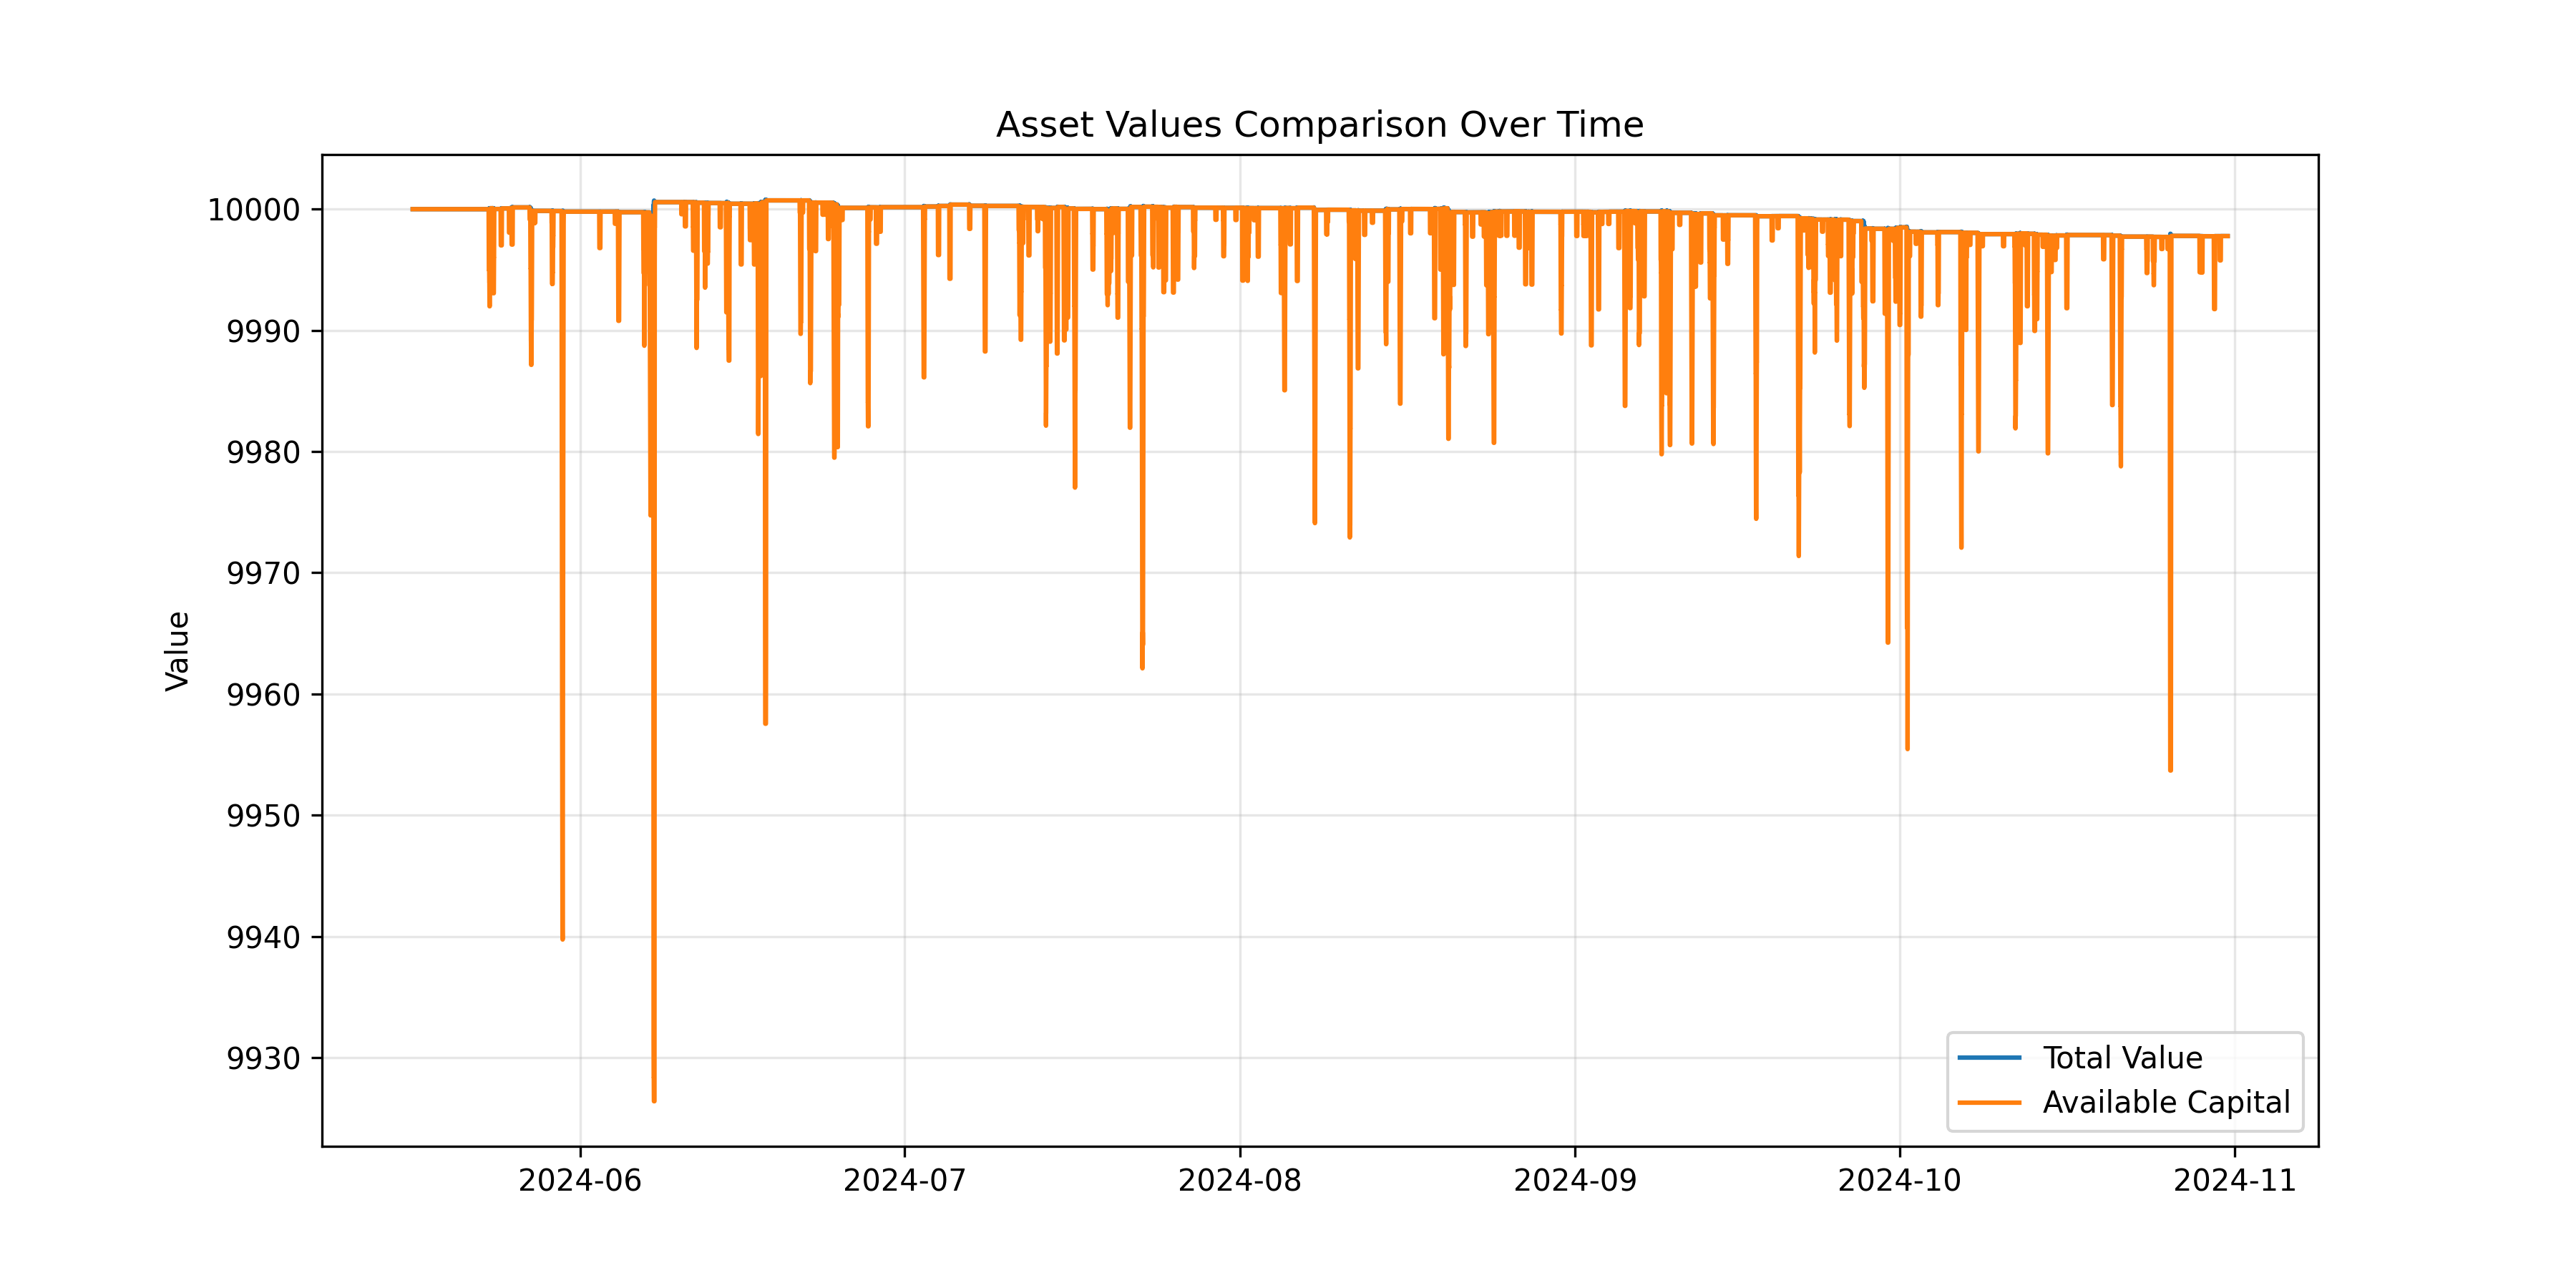

The data file committed next to this chart (first rows):
timestamp, Total Value, Available Capital, datetime
1715861100000, 10000, 10000, 2024-05-16 12:05:00
1715861400000, 10000, 10000, 2024-05-16 12:10:00
1715861700000, 10000, 10000, 2024-05-16 12:15:00
1715862000000, 10000, 10000, 2024-05-16 12:20:00
1715862300000, 10000, 10000, 2024-05-16 12:25:00
1715862600000, 10000, 10000, 2024-05-16 12:30:00
1715862900000, 10000, 10000, 2024-05-16 12:35:00
1715863200000, 10000, 10000, 2024-05-16 12:40:00
1715863500000, 10000, 10000, 2024-05-16 12:45:00
1715863800000, 10000, 10000, 2024-05-16 12:50:00
1715864100000, 10000, 10000, 2024-05-16 12:55:00
1715864400000, 10000, 10000, 2024-05-16 13:00:00
1715864700000, 10000, 10000, 2024-05-16 13:05:00
1715865000000, 10000, 10000, 2024-05-16 13:10:00
1715865300000, 10000, 10000, 2024-05-16 13:15:00
1715865600000, 10000, 10000, 2024-05-16 13:20:00
1715865900000, 10000, 10000, 2024-05-16 13:25:00
1715866200000, 10000, 10000, 2024-05-16 13:30:00
1715866500000, 10000, 10000, 2024-05-16 13:35:00
1715866800000, 10000, 10000, 2024-05-16 13:40:00
1715867100000, 10000, 10000, 2024-05-16 13:45:00
1715867400000, 10000, 10000, 2024-05-16 13:50:00
1715867700000, 10000, 10000, 2024-05-16 13:55:00
1715868000000, 10000, 10000, 2024-05-16 14:00:00
1715868300000, 10000, 10000, 2024-05-16 14:05:00
1715868600000, 10000, 10000, 2024-05-16 14:10:00
1715868900000, 10000, 10000, 2024-05-16 14:15:00
1715869200000, 10000, 10000, 2024-05-16 14:20:00
1715869500000, 10000, 10000, 2024-05-16 14:25:00
1715869800000, 10000, 10000, 2024-05-16 14:30:00
1715870100000, 10000, 10000, 2024-05-16 14:35:00
1715870400000, 10000, 10000, 2024-05-16 14:40:00
1715870700000, 10000, 10000, 2024-05-16 14:45:00
1715871000000, 10000, 10000, 2024-05-16 14:50:00
1715871300000, 10000, 10000, 2024-05-16 14:55:00
1715871600000, 10000, 10000, 2024-05-16 15:00:00
1715871900000, 10000, 10000, 2024-05-16 15:05:00
1715872200000, 10000, 10000, 2024-05-16 15:10:00
1715872500000, 10000, 10000, 2024-05-16 15:15:00
1715872800000, 10000, 10000, 2024-05-16 15:20:00
1715873100000, 10000, 10000, 2024-05-16 15:25:00
1715873400000, 10000, 10000, 2024-05-16 15:30:00
1715873700000, 10000, 10000, 2024-05-16 15:35:00
1715874000000, 10000, 10000, 2024-05-16 15:40:00
1715874300000, 10000, 10000, 2024-05-16 15:45:00
1715874600000, 10000, 10000, 2024-05-16 15:50:00
1715874900000, 10000, 10000, 2024-05-16 15:55:00
1715875200000, 10000, 10000, 2024-05-16 16:00:00
1715875500000, 10000, 10000, 2024-05-16 16:05:00
1715875800000, 10000, 10000, 2024-05-16 16:10:00
1715876100000, 10000, 10000, 2024-05-16 16:15:00
1715876400000, 10000, 10000, 2024-05-16 16:20:00
1715876700000, 10000, 10000, 2024-05-16 16:25:00
1715877000000, 10000, 10000, 2024-05-16 16:30:00
1715877300000, 10000, 10000, 2024-05-16 16:35:00
1715877600000, 10000, 10000, 2024-05-16 16:40:00
1715877900000, 10000, 10000, 2024-05-16 16:45:00
1715878200000, 10000, 10000, 2024-05-16 16:50:00
1715878500000, 10000, 10000, 2024-05-16 16:55:00
1715878800000, 10000, 10000, 2024-05-16 17:00:00
... 48,273 more rows
